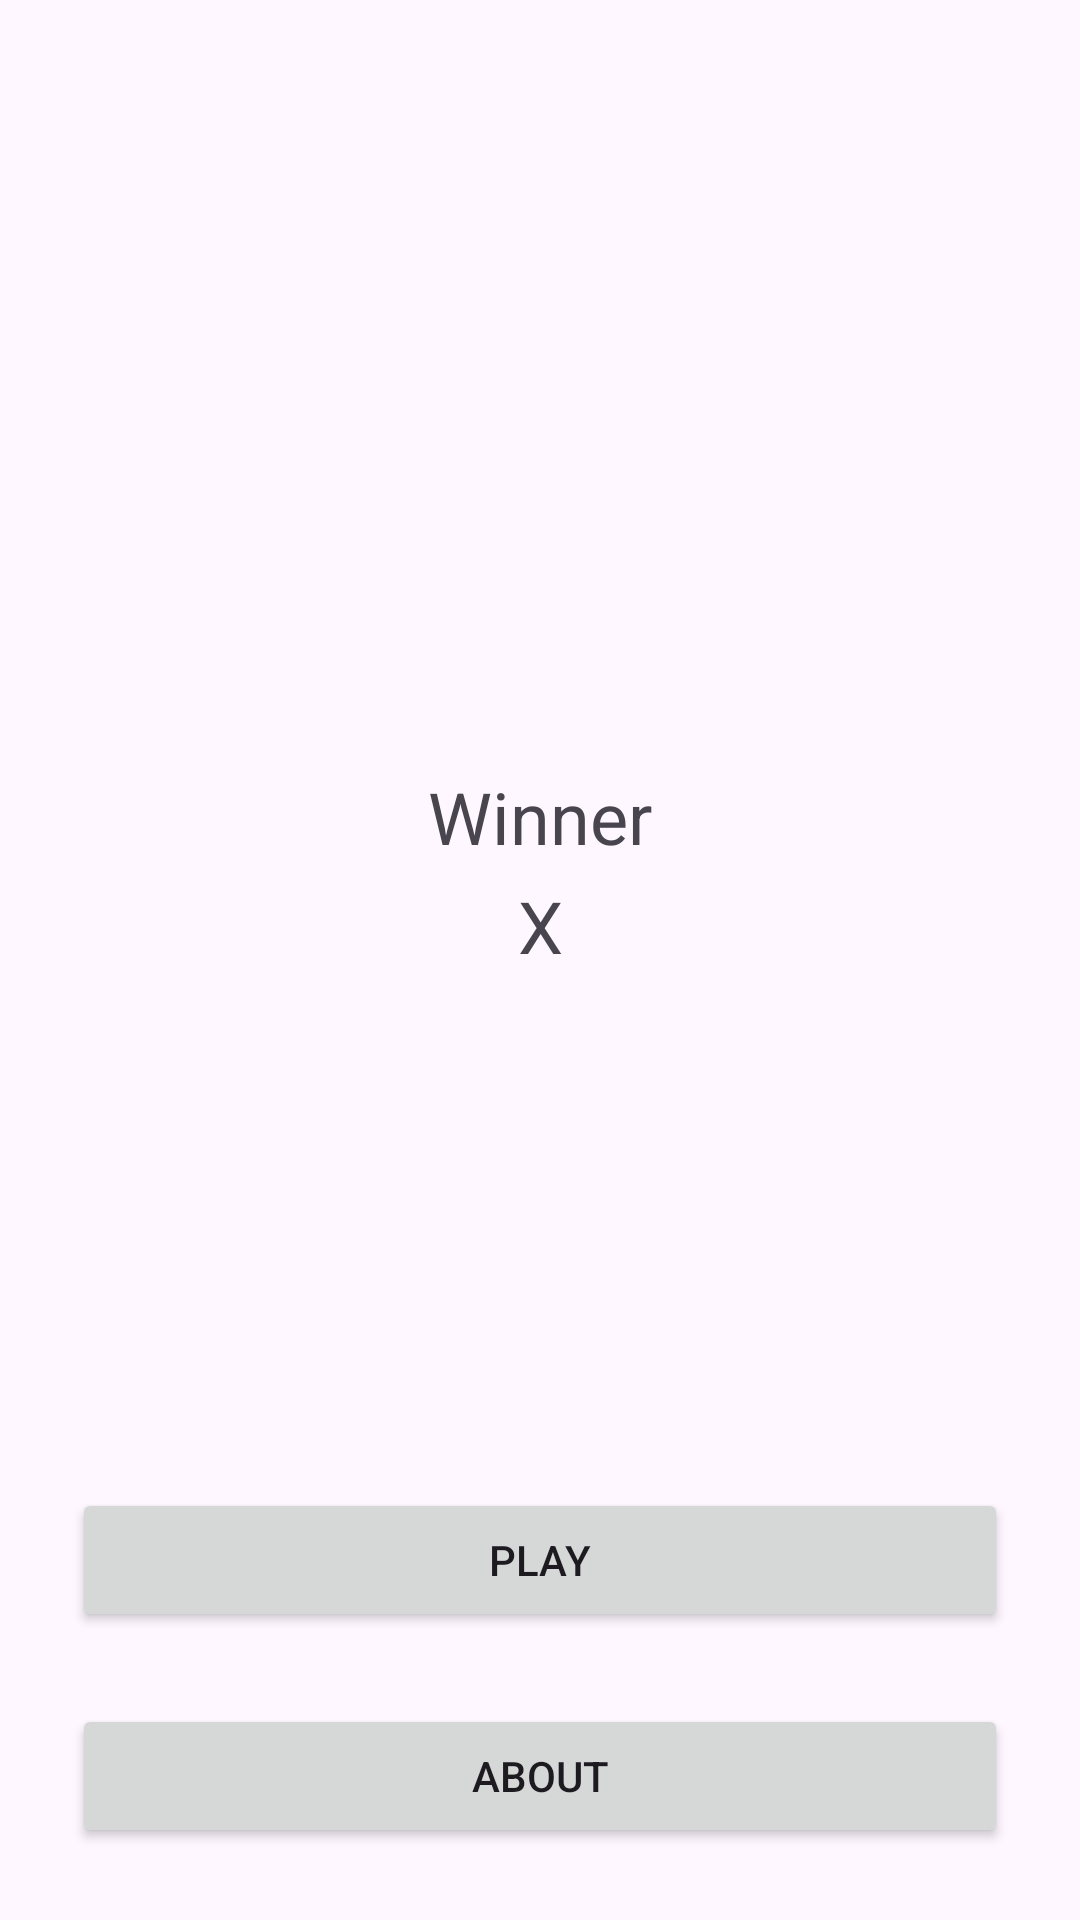

Write the Android layout XML for this screen, with the resource values it uses.
<!-- AndroidManifest.xml: application theme Theme.Tikataka -->
<!-- res/layout/activity_main_winner.xml -->
<?xml version="1.0" encoding="utf-8"?>
<androidx.constraintlayout.widget.ConstraintLayout xmlns:android="http://schemas.android.com/apk/res/android"
    xmlns:app="http://schemas.android.com/apk/res-auto"
    xmlns:tools="http://schemas.android.com/tools"
    android:id="@+id/main"
    android:layout_width="match_parent"
    android:layout_height="match_parent"
    tools:context=".MainWinner">

    <ImageView
        android:id="@+id/imageView2"
        android:layout_width="fill_parent"
        android:layout_height="200dp"
        android:layout_marginStart="24dp"
        android:layout_marginTop="24dp"
        android:layout_marginEnd="24dp"
        app:layout_constraintEnd_toEndOf="parent"
        app:layout_constraintStart_toStartOf="parent"
        app:layout_constraintTop_toTopOf="parent"
        tools:srcCompat="@tools:sample/avatars" />

    <TextView
        android:id="@+id/text_winner"
        android:layout_width="fill_parent"
        android:layout_height="wrap_content"
        android:layout_marginStart="24dp"
        android:layout_marginTop="32dp"
        android:layout_marginEnd="24dp"
        android:text="Winner"
        android:textAlignment="center"
        android:textSize="24sp"
        app:layout_constraintEnd_toEndOf="parent"
        app:layout_constraintStart_toStartOf="parent"
        app:layout_constraintTop_toBottomOf="@+id/imageView2" />

    <TextView
        android:id="@+id/text_winner2"
        android:layout_width="fill_parent"
        android:layout_height="wrap_content"
        android:layout_marginStart="24dp"
        android:layout_marginTop="4dp"
        android:layout_marginEnd="24dp"
        android:text="X"
        android:textAlignment="center"
        android:textSize="24sp"
        app:layout_constraintEnd_toEndOf="parent"
        app:layout_constraintStart_toStartOf="parent"
        app:layout_constraintTop_toBottomOf="@id/text_winner" />

    <Button
        android:id="@+id/button_play"
        android:layout_width="fill_parent"
        android:layout_height="wrap_content"
        android:layout_marginStart="24dp"
        android:layout_marginEnd="24dp"
        android:layout_marginBottom="24dp"
        android:text="Play"
        app:layout_constraintBottom_toTopOf="@+id/button_about"
        app:layout_constraintEnd_toEndOf="parent"
        app:layout_constraintStart_toStartOf="parent" />

    <Button
        android:id="@+id/button_about"
        android:layout_width="fill_parent"
        android:layout_height="wrap_content"
        android:layout_marginStart="24dp"
        android:layout_marginEnd="24dp"
        android:layout_marginBottom="24dp"
        android:text="About"
        app:layout_constraintBottom_toBottomOf="parent"
        app:layout_constraintEnd_toEndOf="parent"
        app:layout_constraintStart_toStartOf="parent" />
</androidx.constraintlayout.widget.ConstraintLayout>
<!-- resources referenced by this layout -->
<resources>
  <style name="Theme.Tikataka" parent="Base.Theme.Tikataka" />
  <style name="Base.Theme.Tikataka" parent="Theme.Material3.DayNight.NoActionBar">
          
          
      </style>
</resources>
